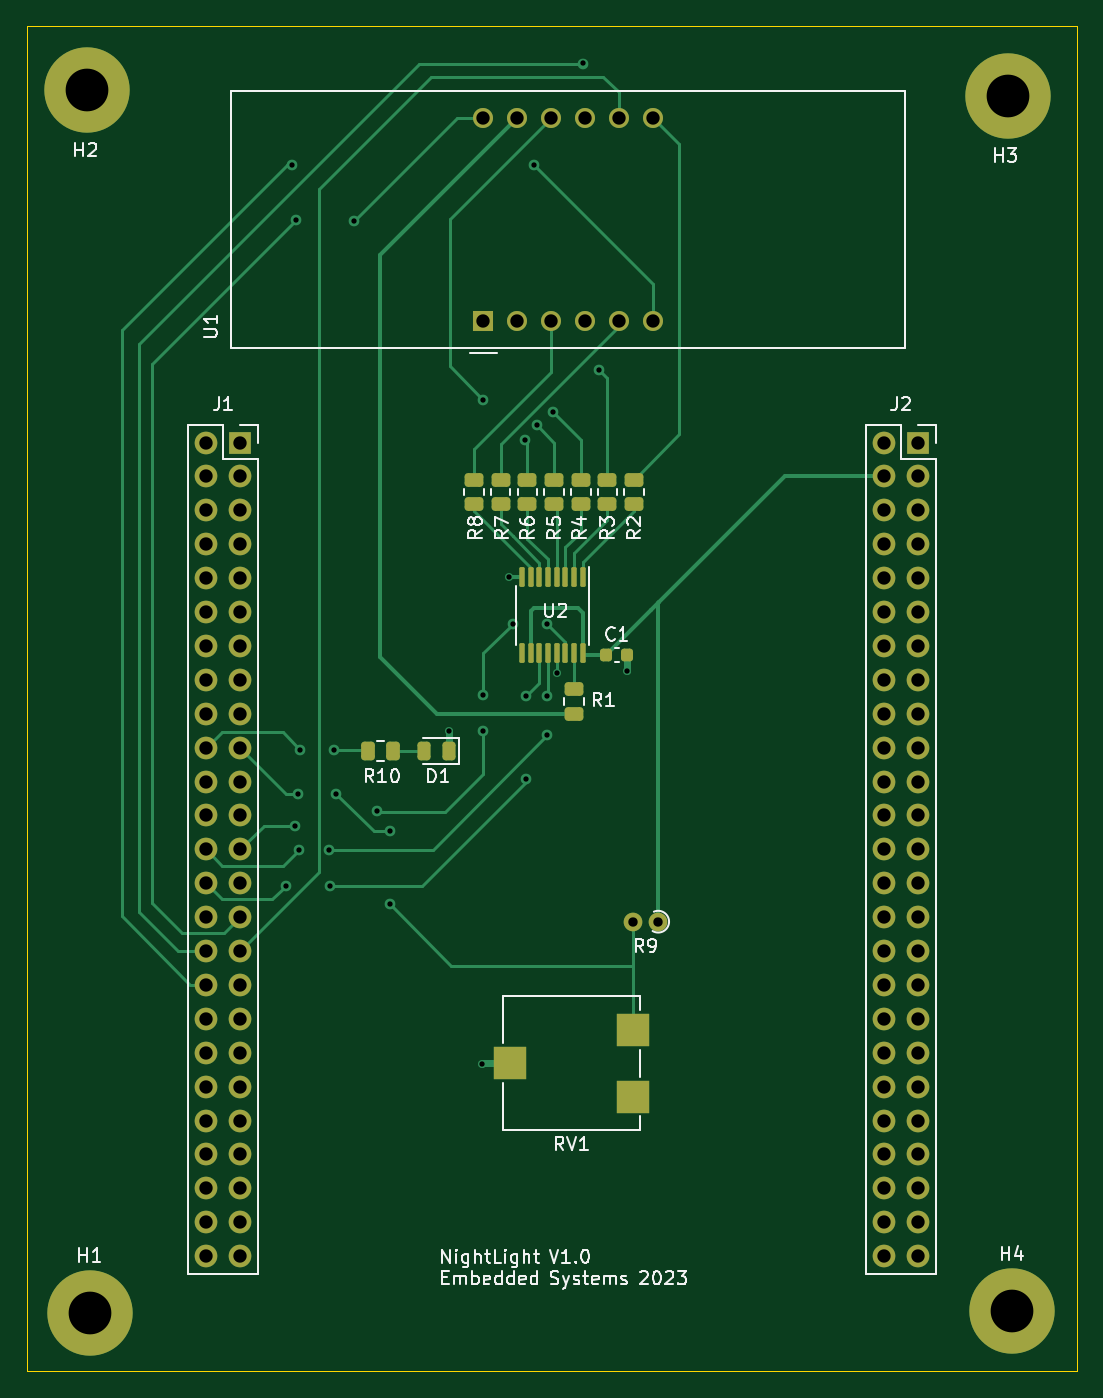
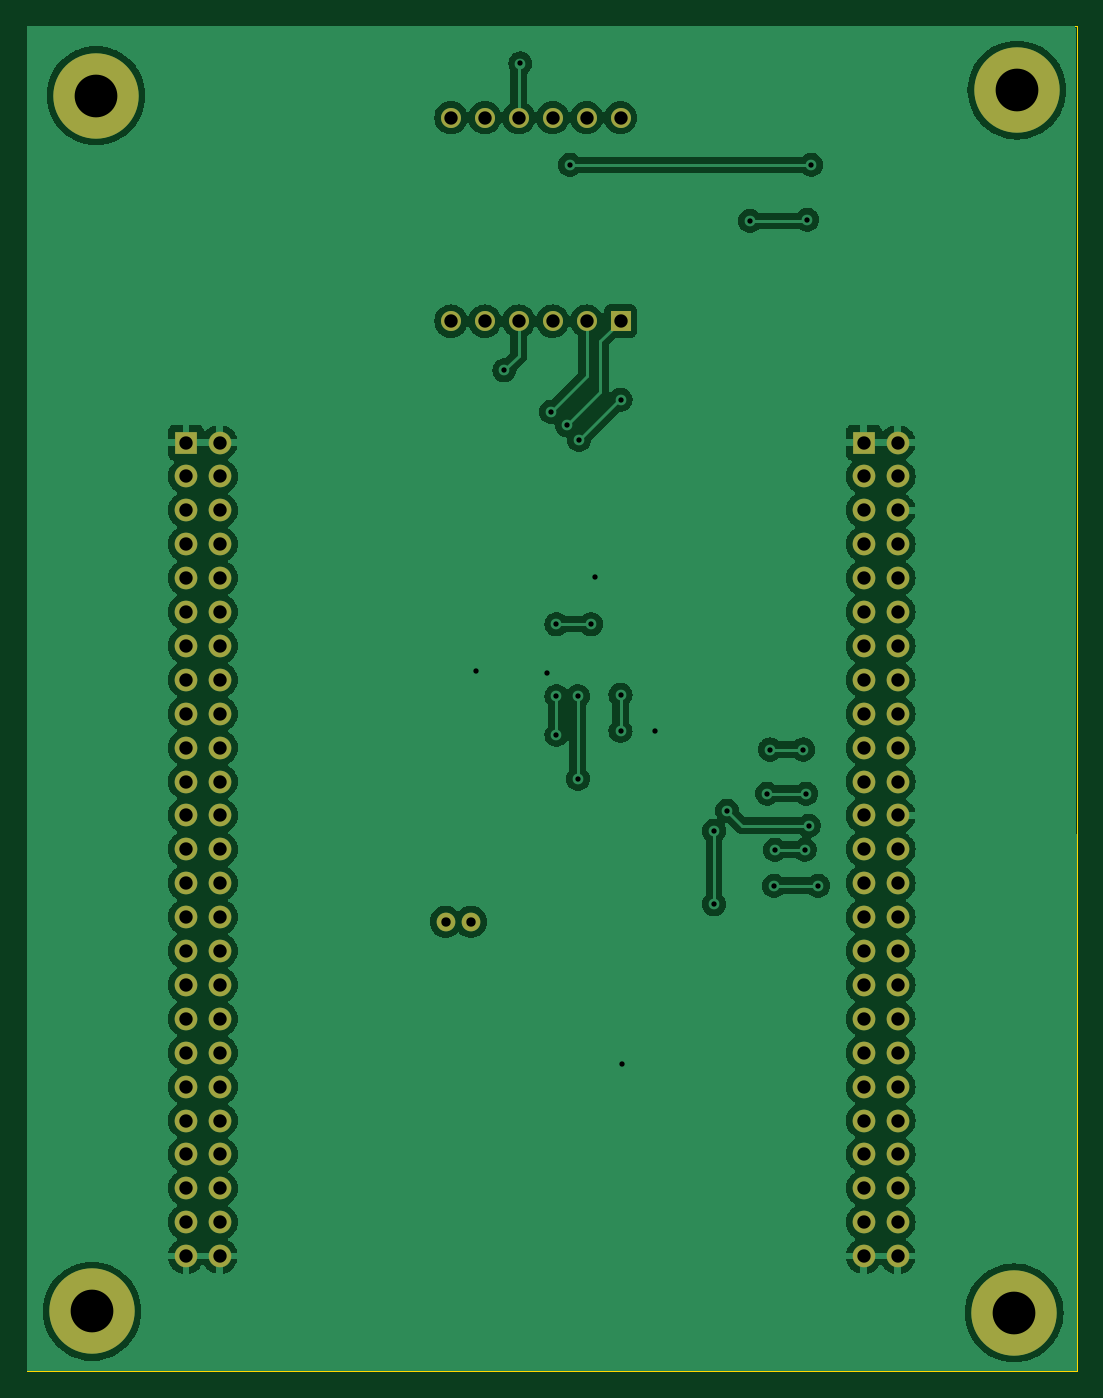
Circuit board: 11 layer files. Board 78.7 x 100.8 mm.
- bottom_copper: FinalProject-B_Cu.gbr (201694 bytes)
- bottom_mask: FinalProject-B_Mask.gbr (3957 bytes)
- paste: FinalProject-B_Paste.gbr (474 bytes)
- bottom_silk: FinalProject-B_Silkscreen.gbr (475 bytes)
- outline: FinalProject-Edge_Cuts.gbr (719 bytes)
- top_copper: FinalProject-F_Cu.gbr (23448 bytes)
- top_mask: FinalProject-F_Mask.gbr (6585 bytes)
- paste: FinalProject-F_Paste.gbr (3084 bytes)
- top_silk: FinalProject-F_Silkscreen.gbr (43421 bytes)
- drill: FinalProject-NPTH.drl (285 bytes)
- drill: FinalProject-PTH.drl (3120 bytes)

=== bottom_copper: FinalProject-B_Cu.gbr (201694 bytes, source omitted) ===
=== bottom_mask: FinalProject-B_Mask.gbr ===
%TF.GenerationSoftware,KiCad,Pcbnew,(7.0.0)*%
%TF.CreationDate,2023-06-01T01:21:08-06:00*%
%TF.ProjectId,FinalProject,46696e61-6c50-4726-9f6a-6563742e6b69,rev?*%
%TF.SameCoordinates,Original*%
%TF.FileFunction,Soldermask,Bot*%
%TF.FilePolarity,Negative*%
%FSLAX46Y46*%
G04 Gerber Fmt 4.6, Leading zero omitted, Abs format (unit mm)*
G04 Created by KiCad (PCBNEW (7.0.0)) date 2023-06-01 01:21:08*
%MOMM*%
%LPD*%
G01*
G04 APERTURE LIST*
%ADD10O,1.400000X1.400000*%
%ADD11C,1.400000*%
%ADD12R,1.700000X1.700000*%
%ADD13O,1.700000X1.700000*%
%ADD14C,6.400000*%
%ADD15R,1.500000X1.500000*%
%ADD16C,1.500000*%
G04 APERTURE END LIST*
D10*
%TO.C,R9*%
X153104999Y-87399999D03*
D11*
X155005000Y-87400000D03*
%TD*%
D12*
%TO.C,J2*%
X174467499Y-51499999D03*
D13*
X171927499Y-51499999D03*
X174467499Y-54039999D03*
X171927499Y-54039999D03*
X174467499Y-56579999D03*
X171927499Y-56579999D03*
X174467499Y-59119999D03*
X171927499Y-59119999D03*
X174467499Y-61659999D03*
X171927499Y-61659999D03*
X174467499Y-64199999D03*
X171927499Y-64199999D03*
X174467499Y-66739999D03*
X171927499Y-66739999D03*
X174467499Y-69279999D03*
X171927499Y-69279999D03*
X174467499Y-71819999D03*
X171927499Y-71819999D03*
X174467499Y-74359999D03*
X171927499Y-74359999D03*
X174467499Y-76899999D03*
X171927499Y-76899999D03*
X174467499Y-79439999D03*
X171927499Y-79439999D03*
X174467499Y-81979999D03*
X171927499Y-81979999D03*
X174467499Y-84519999D03*
X171927499Y-84519999D03*
X174467499Y-87059999D03*
X171927499Y-87059999D03*
X174467499Y-89599999D03*
X171927499Y-89599999D03*
X174467499Y-92139999D03*
X171927499Y-92139999D03*
X174467499Y-94679999D03*
X171927499Y-94679999D03*
X174467499Y-97219999D03*
X171927499Y-97219999D03*
X174467499Y-99759999D03*
X171927499Y-99759999D03*
X174467499Y-102299999D03*
X171927499Y-102299999D03*
X174467499Y-104839999D03*
X171927499Y-104839999D03*
X174467499Y-107379999D03*
X171927499Y-107379999D03*
X174467499Y-109919999D03*
X171927499Y-109919999D03*
X174467499Y-112459999D03*
X171927499Y-112459999D03*
%TD*%
D14*
%TO.C,H3*%
X181200000Y-25500000D03*
%TD*%
%TO.C,H4*%
X181500000Y-116600000D03*
%TD*%
%TO.C,H2*%
X112200000Y-25100000D03*
%TD*%
D15*
%TO.C,U1*%
X141899999Y-42399999D03*
D16*
X144440000Y-42400000D03*
X146980000Y-42400000D03*
X149520000Y-42400000D03*
X152060000Y-42400000D03*
X154600000Y-42400000D03*
X154600000Y-27160000D03*
X152060000Y-27160000D03*
X149520000Y-27160000D03*
X146980000Y-27160000D03*
X144440000Y-27160000D03*
X141900000Y-27160000D03*
%TD*%
D12*
%TO.C,J1*%
X123677499Y-51499999D03*
D13*
X121137499Y-51499999D03*
X123677499Y-54039999D03*
X121137499Y-54039999D03*
X123677499Y-56579999D03*
X121137499Y-56579999D03*
X123677499Y-59119999D03*
X121137499Y-59119999D03*
X123677499Y-61659999D03*
X121137499Y-61659999D03*
X123677499Y-64199999D03*
X121137499Y-64199999D03*
X123677499Y-66739999D03*
X121137499Y-66739999D03*
X123677499Y-69279999D03*
X121137499Y-69279999D03*
X123677499Y-71819999D03*
X121137499Y-71819999D03*
X123677499Y-74359999D03*
X121137499Y-74359999D03*
X123677499Y-76899999D03*
X121137499Y-76899999D03*
X123677499Y-79439999D03*
X121137499Y-79439999D03*
X123677499Y-81979999D03*
X121137499Y-81979999D03*
X123677499Y-84519999D03*
X121137499Y-84519999D03*
X123677499Y-87059999D03*
X121137499Y-87059999D03*
X123677499Y-89599999D03*
X121137499Y-89599999D03*
X123677499Y-92139999D03*
X121137499Y-92139999D03*
X123677499Y-94679999D03*
X121137499Y-94679999D03*
X123677499Y-97219999D03*
X121137499Y-97219999D03*
X123677499Y-99759999D03*
X121137499Y-99759999D03*
X123677499Y-102299999D03*
X121137499Y-102299999D03*
X123677499Y-104839999D03*
X121137499Y-104839999D03*
X123677499Y-107379999D03*
X121137499Y-107379999D03*
X123677499Y-109919999D03*
X121137499Y-109919999D03*
X123677499Y-112459999D03*
X121137499Y-112459999D03*
%TD*%
D14*
%TO.C,H1*%
X112400000Y-116700000D03*
%TD*%
M02*

=== paste: FinalProject-B_Paste.gbr ===
%TF.GenerationSoftware,KiCad,Pcbnew,(7.0.0)*%
%TF.CreationDate,2023-06-01T01:21:08-06:00*%
%TF.ProjectId,FinalProject,46696e61-6c50-4726-9f6a-6563742e6b69,rev?*%
%TF.SameCoordinates,Original*%
%TF.FileFunction,Paste,Bot*%
%TF.FilePolarity,Positive*%
%FSLAX46Y46*%
G04 Gerber Fmt 4.6, Leading zero omitted, Abs format (unit mm)*
G04 Created by KiCad (PCBNEW (7.0.0)) date 2023-06-01 01:21:08*
%MOMM*%
%LPD*%
G01*
G04 APERTURE LIST*
G04 APERTURE END LIST*
M02*

=== bottom_silk: FinalProject-B_Silkscreen.gbr ===
%TF.GenerationSoftware,KiCad,Pcbnew,(7.0.0)*%
%TF.CreationDate,2023-06-01T01:21:08-06:00*%
%TF.ProjectId,FinalProject,46696e61-6c50-4726-9f6a-6563742e6b69,rev?*%
%TF.SameCoordinates,Original*%
%TF.FileFunction,Legend,Bot*%
%TF.FilePolarity,Positive*%
%FSLAX46Y46*%
G04 Gerber Fmt 4.6, Leading zero omitted, Abs format (unit mm)*
G04 Created by KiCad (PCBNEW (7.0.0)) date 2023-06-01 01:21:08*
%MOMM*%
%LPD*%
G01*
G04 APERTURE LIST*
G04 APERTURE END LIST*
M02*

=== outline: FinalProject-Edge_Cuts.gbr ===
%TF.GenerationSoftware,KiCad,Pcbnew,(7.0.0)*%
%TF.CreationDate,2023-06-01T01:21:08-06:00*%
%TF.ProjectId,FinalProject,46696e61-6c50-4726-9f6a-6563742e6b69,rev?*%
%TF.SameCoordinates,Original*%
%TF.FileFunction,Profile,NP*%
%FSLAX46Y46*%
G04 Gerber Fmt 4.6, Leading zero omitted, Abs format (unit mm)*
G04 Created by KiCad (PCBNEW (7.0.0)) date 2023-06-01 01:21:08*
%MOMM*%
%LPD*%
G01*
G04 APERTURE LIST*
%TA.AperFunction,Profile*%
%ADD10C,0.100000*%
%TD*%
G04 APERTURE END LIST*
D10*
X107700000Y-20300000D02*
X186400000Y-20300000D01*
X186400000Y-20300000D02*
X186400000Y-121100000D01*
X186400000Y-121100000D02*
X107700000Y-121100000D01*
X107700000Y-121100000D02*
X107700000Y-20300000D01*
M02*

=== top_copper: FinalProject-F_Cu.gbr (23448 bytes, source omitted) ===
=== top_mask: FinalProject-F_Mask.gbr ===
%TF.GenerationSoftware,KiCad,Pcbnew,(7.0.0)*%
%TF.CreationDate,2023-06-01T01:21:08-06:00*%
%TF.ProjectId,FinalProject,46696e61-6c50-4726-9f6a-6563742e6b69,rev?*%
%TF.SameCoordinates,Original*%
%TF.FileFunction,Soldermask,Top*%
%TF.FilePolarity,Negative*%
%FSLAX46Y46*%
G04 Gerber Fmt 4.6, Leading zero omitted, Abs format (unit mm)*
G04 Created by KiCad (PCBNEW (7.0.0)) date 2023-06-01 01:21:08*
%MOMM*%
%LPD*%
G01*
G04 APERTURE LIST*
G04 Aperture macros list*
%AMRoundRect*
0 Rectangle with rounded corners*
0 $1 Rounding radius*
0 $2 $3 $4 $5 $6 $7 $8 $9 X,Y pos of 4 corners*
0 Add a 4 corners polygon primitive as box body*
4,1,4,$2,$3,$4,$5,$6,$7,$8,$9,$2,$3,0*
0 Add four circle primitives for the rounded corners*
1,1,$1+$1,$2,$3*
1,1,$1+$1,$4,$5*
1,1,$1+$1,$6,$7*
1,1,$1+$1,$8,$9*
0 Add four rect primitives between the rounded corners*
20,1,$1+$1,$2,$3,$4,$5,0*
20,1,$1+$1,$4,$5,$6,$7,0*
20,1,$1+$1,$6,$7,$8,$9,0*
20,1,$1+$1,$8,$9,$2,$3,0*%
G04 Aperture macros list end*
%ADD10O,1.400000X1.400000*%
%ADD11C,1.400000*%
%ADD12R,1.700000X1.700000*%
%ADD13O,1.700000X1.700000*%
%ADD14RoundRect,0.250000X0.450000X-0.262500X0.450000X0.262500X-0.450000X0.262500X-0.450000X-0.262500X0*%
%ADD15RoundRect,0.250000X-0.450000X0.262500X-0.450000X-0.262500X0.450000X-0.262500X0.450000X0.262500X0*%
%ADD16C,6.400000*%
%ADD17RoundRect,0.225000X-0.225000X-0.250000X0.225000X-0.250000X0.225000X0.250000X-0.225000X0.250000X0*%
%ADD18RoundRect,0.100000X-0.100000X0.637500X-0.100000X-0.637500X0.100000X-0.637500X0.100000X0.637500X0*%
%ADD19RoundRect,0.250000X0.262500X0.450000X-0.262500X0.450000X-0.262500X-0.450000X0.262500X-0.450000X0*%
%ADD20RoundRect,0.243750X0.243750X0.456250X-0.243750X0.456250X-0.243750X-0.456250X0.243750X-0.456250X0*%
%ADD21R,1.500000X1.500000*%
%ADD22C,1.500000*%
%ADD23R,2.500000X2.500000*%
G04 APERTURE END LIST*
D10*
%TO.C,R9*%
X153104999Y-87399999D03*
D11*
X155005000Y-87400000D03*
%TD*%
D12*
%TO.C,J2*%
X174467499Y-51499999D03*
D13*
X171927499Y-51499999D03*
X174467499Y-54039999D03*
X171927499Y-54039999D03*
X174467499Y-56579999D03*
X171927499Y-56579999D03*
X174467499Y-59119999D03*
X171927499Y-59119999D03*
X174467499Y-61659999D03*
X171927499Y-61659999D03*
X174467499Y-64199999D03*
X171927499Y-64199999D03*
X174467499Y-66739999D03*
X171927499Y-66739999D03*
X174467499Y-69279999D03*
X171927499Y-69279999D03*
X174467499Y-71819999D03*
X171927499Y-71819999D03*
X174467499Y-74359999D03*
X171927499Y-74359999D03*
X174467499Y-76899999D03*
X171927499Y-76899999D03*
X174467499Y-79439999D03*
X171927499Y-79439999D03*
X174467499Y-81979999D03*
X171927499Y-81979999D03*
X174467499Y-84519999D03*
X171927499Y-84519999D03*
X174467499Y-87059999D03*
X171927499Y-87059999D03*
X174467499Y-89599999D03*
X171927499Y-89599999D03*
X174467499Y-92139999D03*
X171927499Y-92139999D03*
X174467499Y-94679999D03*
X171927499Y-94679999D03*
X174467499Y-97219999D03*
X171927499Y-97219999D03*
X174467499Y-99759999D03*
X171927499Y-99759999D03*
X174467499Y-102299999D03*
X171927499Y-102299999D03*
X174467499Y-104839999D03*
X171927499Y-104839999D03*
X174467499Y-107379999D03*
X171927499Y-107379999D03*
X174467499Y-109919999D03*
X171927499Y-109919999D03*
X174467499Y-112459999D03*
X171927499Y-112459999D03*
%TD*%
D14*
%TO.C,R7*%
X143200000Y-56112500D03*
X143200000Y-54287500D03*
%TD*%
D15*
%TO.C,R1*%
X148700000Y-69987500D03*
X148700000Y-71812500D03*
%TD*%
D14*
%TO.C,R5*%
X147200000Y-56112500D03*
X147200000Y-54287500D03*
%TD*%
%TO.C,R2*%
X153200000Y-56112500D03*
X153200000Y-54287500D03*
%TD*%
D16*
%TO.C,H3*%
X181200000Y-25500000D03*
%TD*%
D14*
%TO.C,R3*%
X151200000Y-56112500D03*
X151200000Y-54287500D03*
%TD*%
D17*
%TO.C,C1*%
X151125000Y-67400000D03*
X152675000Y-67400000D03*
%TD*%
D18*
%TO.C,U2*%
X149350000Y-61575000D03*
X148700000Y-61575000D03*
X148050000Y-61575000D03*
X147400000Y-61575000D03*
X146750000Y-61575000D03*
X146100000Y-61575000D03*
X145450000Y-61575000D03*
X144800000Y-61575000D03*
X144800000Y-67300000D03*
X145450000Y-67300000D03*
X146100000Y-67300000D03*
X146750000Y-67300000D03*
X147400000Y-67300000D03*
X148050000Y-67300000D03*
X148700000Y-67300000D03*
X149350000Y-67300000D03*
%TD*%
D16*
%TO.C,H4*%
X181500000Y-116600000D03*
%TD*%
D14*
%TO.C,R8*%
X141200000Y-56112500D03*
X141200000Y-54287500D03*
%TD*%
D16*
%TO.C,H2*%
X112200000Y-25100000D03*
%TD*%
D19*
%TO.C,R10*%
X135112500Y-74600000D03*
X133287500Y-74600000D03*
%TD*%
D14*
%TO.C,R4*%
X149200000Y-56112500D03*
X149200000Y-54287500D03*
%TD*%
D20*
%TO.C,D1*%
X139337500Y-74600000D03*
X137462500Y-74600000D03*
%TD*%
D21*
%TO.C,U1*%
X141899999Y-42399999D03*
D22*
X144440000Y-42400000D03*
X146980000Y-42400000D03*
X149520000Y-42400000D03*
X152060000Y-42400000D03*
X154600000Y-42400000D03*
X154600000Y-27160000D03*
X152060000Y-27160000D03*
X149520000Y-27160000D03*
X146980000Y-27160000D03*
X144440000Y-27160000D03*
X141900000Y-27160000D03*
%TD*%
D23*
%TO.C,RV1*%
X153124999Y-95499999D03*
X143874999Y-97999999D03*
X153124999Y-100499999D03*
%TD*%
D12*
%TO.C,J1*%
X123677499Y-51499999D03*
D13*
X121137499Y-51499999D03*
X123677499Y-54039999D03*
X121137499Y-54039999D03*
X123677499Y-56579999D03*
X121137499Y-56579999D03*
X123677499Y-59119999D03*
X121137499Y-59119999D03*
X123677499Y-61659999D03*
X121137499Y-61659999D03*
X123677499Y-64199999D03*
X121137499Y-64199999D03*
X123677499Y-66739999D03*
X121137499Y-66739999D03*
X123677499Y-69279999D03*
X121137499Y-69279999D03*
X123677499Y-71819999D03*
X121137499Y-71819999D03*
X123677499Y-74359999D03*
X121137499Y-74359999D03*
X123677499Y-76899999D03*
X121137499Y-76899999D03*
X123677499Y-79439999D03*
X121137499Y-79439999D03*
X123677499Y-81979999D03*
X121137499Y-81979999D03*
X123677499Y-84519999D03*
X121137499Y-84519999D03*
X123677499Y-87059999D03*
X121137499Y-87059999D03*
X123677499Y-89599999D03*
X121137499Y-89599999D03*
X123677499Y-92139999D03*
X121137499Y-92139999D03*
X123677499Y-94679999D03*
X121137499Y-94679999D03*
X123677499Y-97219999D03*
X121137499Y-97219999D03*
X123677499Y-99759999D03*
X121137499Y-99759999D03*
X123677499Y-102299999D03*
X121137499Y-102299999D03*
X123677499Y-104839999D03*
X121137499Y-104839999D03*
X123677499Y-107379999D03*
X121137499Y-107379999D03*
X123677499Y-109919999D03*
X121137499Y-109919999D03*
X123677499Y-112459999D03*
X121137499Y-112459999D03*
%TD*%
D14*
%TO.C,R6*%
X145200000Y-56112500D03*
X145200000Y-54287500D03*
%TD*%
D16*
%TO.C,H1*%
X112400000Y-116700000D03*
%TD*%
M02*

=== paste: FinalProject-F_Paste.gbr (3084 bytes, source withheld) ===
=== top_silk: FinalProject-F_Silkscreen.gbr (43421 bytes, source omitted) ===
=== drill: FinalProject-NPTH.drl ===
M48
; DRILL file {KiCad (7.0.0)} date Thu Jun  1 01:21:04 2023
; FORMAT={-:-/ absolute / inch / decimal}
; #@! TF.CreationDate,2023-06-01T01:21:04-06:00
; #@! TF.GenerationSoftware,Kicad,Pcbnew,(7.0.0)
; #@! TF.FileFunction,NonPlated,1,2,NPTH
FMAT,2
INCH
%
G90
G05
T0
M30

=== drill: FinalProject-PTH.drl ===
M48
; DRILL file {KiCad (7.0.0)} date Thu Jun  1 01:21:04 2023
; FORMAT={-:-/ absolute / inch / decimal}
; #@! TF.CreationDate,2023-06-01T01:21:04-06:00
; #@! TF.GenerationSoftware,Kicad,Pcbnew,(7.0.0)
; #@! TF.FileFunction,Plated,1,2,PTH
FMAT,2
INCH
; #@! TA.AperFunction,Plated,PTH,ViaDrill
T1C0.0157
; #@! TA.AperFunction,Plated,PTH,ComponentDrill
T2C0.0276
; #@! TA.AperFunction,Plated,PTH,ComponentDrill
T3C0.0394
; #@! TA.AperFunction,Plated,PTH,ComponentDrill
T4C0.1260
%
G90
G05
T1
X5.0039Y-3.3346
X5.0236Y-1.2087
X5.0315Y-3.1575
X5.0354Y-1.3701
X5.0394Y-3.063
X5.0433Y-3.2283
X5.0472Y-2.9331
X5.131Y-3.2283
X5.1339Y-3.3346
X5.1457Y-2.9331
X5.1535Y-3.063
X5.2047Y-1.374
X5.2717Y-3.1142
X5.311Y-3.1732
X5.311Y-3.3898
X5.4843Y-2.878
X5.5827Y-3.8622
X5.5866Y-1.9016
X5.5866Y-2.7717
X5.5866Y-2.878
X5.6614Y-2.4252
X5.6732Y-2.563
X5.7087Y-2.0197
X5.7126Y-2.7756
X5.7126Y-3.0197
X5.7362Y-1.2087
X5.7441Y-1.9764
X5.7756Y-2.563
X5.7756Y-2.7756
X5.7756Y-2.8898
X5.7913Y-1.937
X5.8031Y-2.7087
X5.8819Y-0.9094
X5.9291Y-1.815
X6.0118Y-2.7008
T2
X6.0278Y-3.4409
X6.1026Y-3.4409
T3
X4.7692Y-2.0276
X4.7692Y-2.1276
X4.7692Y-2.2276
X4.7692Y-2.3276
X4.7692Y-2.4276
X4.7692Y-2.5276
X4.7692Y-2.6276
X4.7692Y-2.7276
X4.7692Y-2.8276
X4.7692Y-2.9276
X4.7692Y-3.0276
X4.7692Y-3.1276
X4.7692Y-3.2276
X4.7692Y-3.3276
X4.7692Y-3.4276
X4.7692Y-3.5276
X4.7692Y-3.6276
X4.7692Y-3.7276
X4.7692Y-3.8276
X4.7692Y-3.9276
X4.7692Y-4.0276
X4.7692Y-4.1276
X4.7692Y-4.2276
X4.7692Y-4.3276
X4.7692Y-4.4276
X4.8692Y-2.0276
X4.8692Y-2.1276
X4.8692Y-2.2276
X4.8692Y-2.3276
X4.8692Y-2.4276
X4.8692Y-2.5276
X4.8692Y-2.6276
X4.8692Y-2.7276
X4.8692Y-2.8276
X4.8692Y-2.9276
X4.8692Y-3.0276
X4.8692Y-3.1276
X4.8692Y-3.2276
X4.8692Y-3.3276
X4.8692Y-3.4276
X4.8692Y-3.5276
X4.8692Y-3.6276
X4.8692Y-3.7276
X4.8692Y-3.8276
X4.8692Y-3.9276
X4.8692Y-4.0276
X4.8692Y-4.1276
X4.8692Y-4.2276
X4.8692Y-4.3276
X4.8692Y-4.4276
X5.5866Y-1.0693
X5.5866Y-1.6693
X5.6866Y-1.0693
X5.6866Y-1.6693
X5.7866Y-1.0693
X5.7866Y-1.6693
X5.8866Y-1.0693
X5.8866Y-1.6693
X5.9866Y-1.0693
X5.9866Y-1.6693
X6.0866Y-1.0693
X6.0866Y-1.6693
X6.7688Y-2.0276
X6.7688Y-2.1276
X6.7688Y-2.2276
X6.7688Y-2.3276
X6.7688Y-2.4276
X6.7688Y-2.5276
X6.7688Y-2.6276
X6.7688Y-2.7276
X6.7688Y-2.8276
X6.7688Y-2.9276
X6.7688Y-3.0276
X6.7688Y-3.1276
X6.7688Y-3.2276
X6.7688Y-3.3276
X6.7688Y-3.4276
X6.7688Y-3.5276
X6.7688Y-3.6276
X6.7688Y-3.7276
X6.7688Y-3.8276
X6.7688Y-3.9276
X6.7688Y-4.0276
X6.7688Y-4.1276
X6.7688Y-4.2276
X6.7688Y-4.3276
X6.7688Y-4.4276
X6.8688Y-2.0276
X6.8688Y-2.1276
X6.8688Y-2.2276
X6.8688Y-2.3276
X6.8688Y-2.4276
X6.8688Y-2.5276
X6.8688Y-2.6276
X6.8688Y-2.7276
X6.8688Y-2.8276
X6.8688Y-2.9276
X6.8688Y-3.0276
X6.8688Y-3.1276
X6.8688Y-3.2276
X6.8688Y-3.3276
X6.8688Y-3.4276
X6.8688Y-3.5276
X6.8688Y-3.6276
X6.8688Y-3.7276
X6.8688Y-3.8276
X6.8688Y-3.9276
X6.8688Y-4.0276
X6.8688Y-4.1276
X6.8688Y-4.2276
X6.8688Y-4.3276
X6.8688Y-4.4276
T4
X4.4173Y-0.9882
X4.4252Y-4.5945
X7.1339Y-1.0039
X7.1457Y-4.5906
T0
M30

